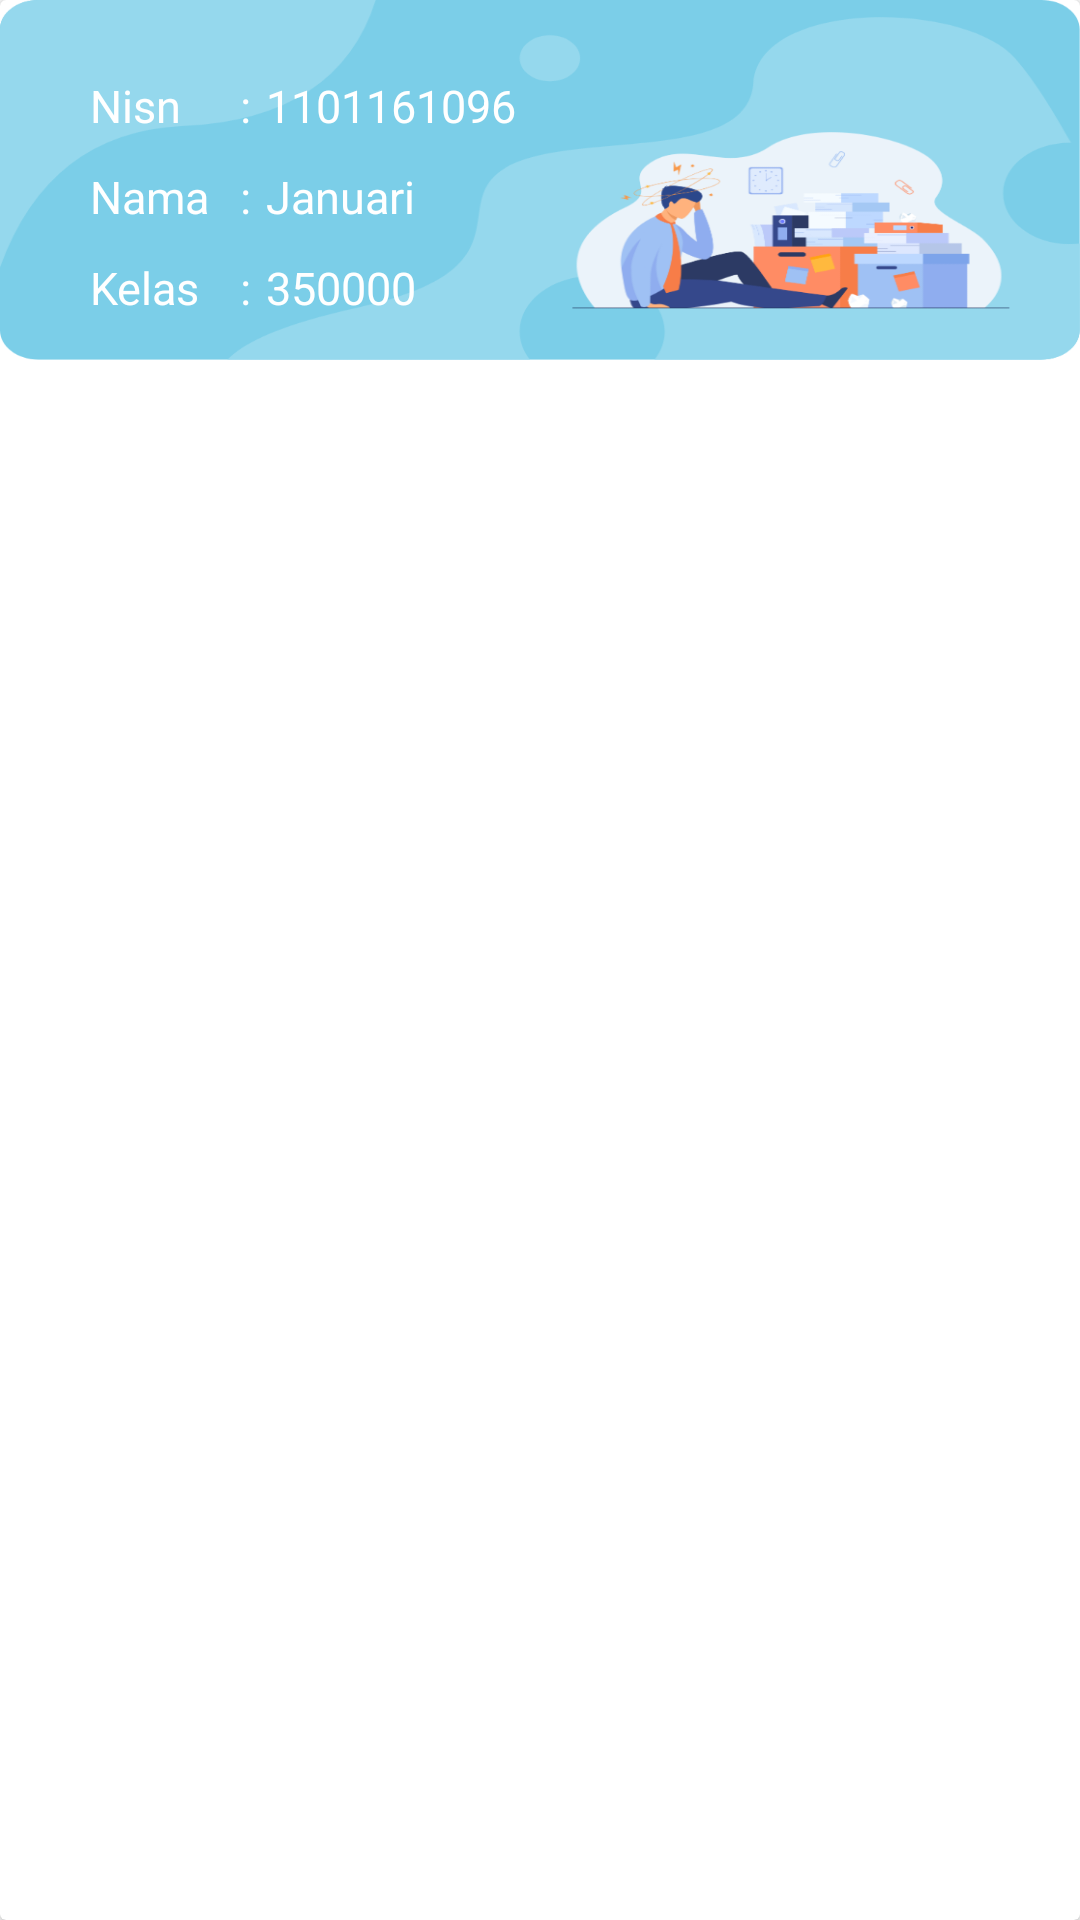

Produce the Android XML layout that renders to this screen, including the resource entries it uses.
<!-- AndroidManifest.xml: application theme Theme.EvotingApp -->
<!-- res/layout/activity_siswa_list_data_siswa.xml -->
<?xml version="1.0" encoding="utf-8"?>
<androidx.cardview.widget.CardView xmlns:android="http://schemas.android.com/apk/res/android"
    android:layout_width="wrap_content"
    android:layout_height="wrap_content"
    android:layout_marginLeft="10dp"
    android:layout_marginTop="10dp"
    android:layout_marginRight="10dp">
    <LinearLayout
        android:orientation="vertical"
        android:background="@drawable/ic_list_siswa"
        android:layout_width="wrap_content"
        android:layout_height="120dp">
        <TableRow
            android:paddingLeft="10dp"
            android:paddingTop="20dp"
            android:paddingRight="30dp"
            android:layout_width="match_parent"
            android:layout_height="wrap_content"
            android:paddingStart="30dp"
            android:paddingEnd="30dp">
            <TextView
                android:textSize="15sp"
                android:textColor="@color/white"
                android:layout_width="50dp"
                android:layout_height="wrap_content"
                android:text="@string/nisn"/>
            <TextView
                android:textSize="15sp"
                android:textColor="@color/white"
                android:layout_width="wrap_content"
                android:layout_height="wrap_content"
                android:text=":"/>
            <TextView
                android:textSize="15sp"
                android:textColor="@color/white"
                android:id="@+id/tv_nisn"
                android:padding="5dp"
                android:layout_width="match_parent"
                android:layout_height="wrap_content"
                android:text="1101161096"/>
        </TableRow>
        <TableRow
            android:paddingLeft="10dp"
            android:paddingRight="30dp"
            android:layout_width="match_parent"
            android:layout_height="wrap_content"
            android:paddingStart="30dp"
            android:paddingEnd="30dp">
            <TextView
                android:textSize="15sp"
                android:textColor="@color/white"
                android:layout_width="50dp"
                android:layout_height="wrap_content"
                android:text="Nama"/>
            <TextView
                android:textSize="15sp"
                android:textColor="@color/white"
                android:layout_width="wrap_content"
                android:layout_height="wrap_content"
                android:text=":"/>
            <TextView
                android:textSize="15sp"
                android:textColor="@color/white"
                android:id="@+id/tv_nama"
                android:padding="5dp"
                android:layout_width="255dp"
                android:layout_height="wrap_content"
                android:text="Januari"/>
        </TableRow>
        <TableRow
            android:paddingLeft="10dp"
            android:paddingRight="30dp"
            android:layout_width="match_parent"
            android:layout_height="wrap_content"
            android:paddingStart="30dp"
            android:paddingEnd="30dp">
            <TextView
                android:textSize="15sp"
                android:textColor="@color/white"
                android:layout_width="50dp"
                android:layout_height="wrap_content"
                android:text="Kelas"/>
            <TextView
                android:textSize="15sp"
                android:textColor="@color/white"
                android:layout_width="wrap_content"
                android:layout_height="wrap_content"
                android:text=":"/>
            <TextView
                android:textSize="15sp"
                android:textColor="@color/white"
                android:id="@+id/tv_kelas"
                android:padding="5dp"
                android:layout_width="match_parent"
                android:layout_height="wrap_content"
                android:text="350000"/>
        </TableRow>
    </LinearLayout>
</androidx.cardview.widget.CardView>
<!-- resources referenced by this layout -->
<resources>
  <color name="white">#ffffff</color>
  <!-- drawable ic_list_siswa: png bitmap (drawable, 67081 bytes) -->
  <string name="nisn">Nisn</string>
  <style name="Theme.EvotingApp" parent="Theme.MaterialComponents.DayNight.DarkActionBar">
          
          <item name="colorPrimary">@color/purple_500</item>
          <item name="colorPrimaryVariant">@color/purple_700</item>
          <item name="colorOnPrimary">@color/white</item>
          
          <item name="colorSecondary">@color/teal_200</item>
          <item name="colorSecondaryVariant">@color/teal_700</item>
          <item name="colorOnSecondary">@color/black</item>
          
          <item name="android:statusBarColor" tools:targetApi="l">?attr/colorPrimaryVariant</item>
          
      </style>
  <color name="purple_500">#018cfa</color>
  <color name="purple_700">#00d9fd</color>
  <color name="teal_200">#018cfa</color>
  <color name="teal_700">#018cfa</color>
  <color name="black">#464646</color>
</resources>
